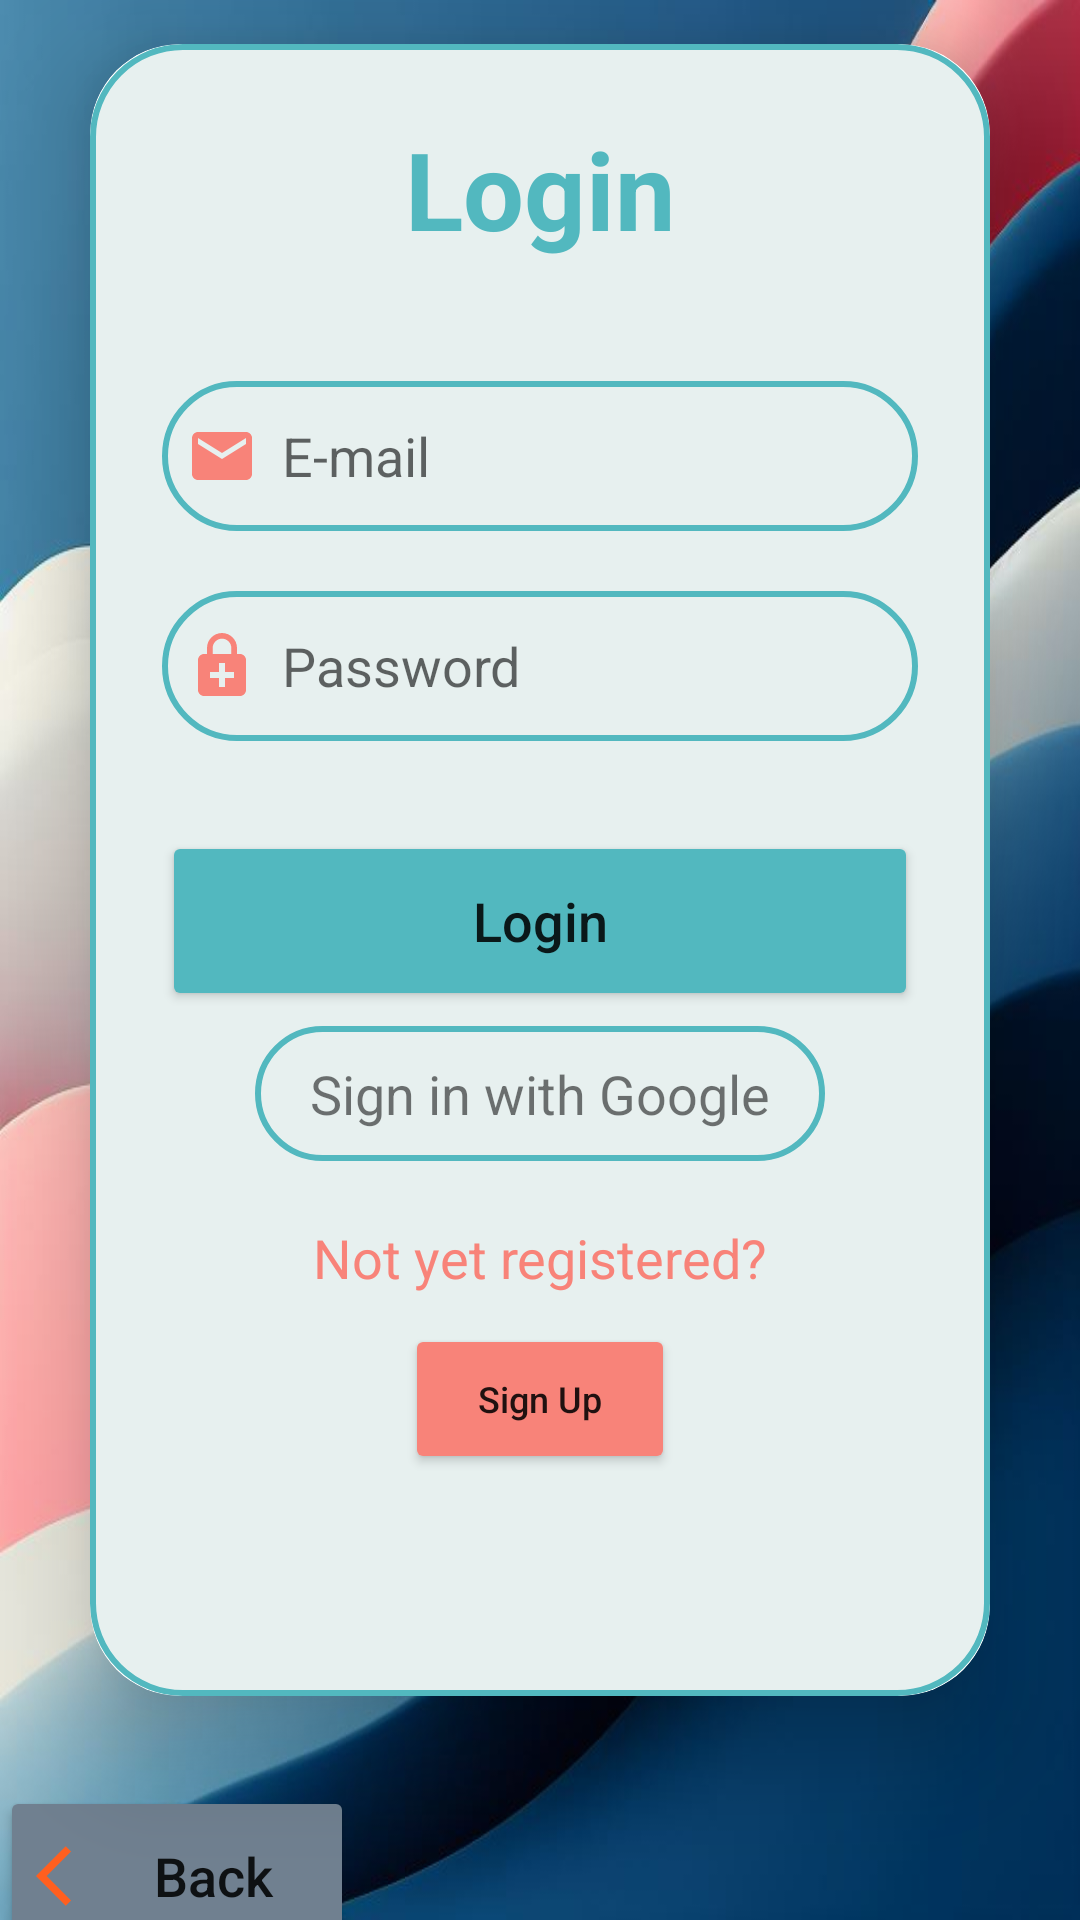

Android layout source for this screen:
<!-- AndroidManifest.xml: application theme Theme.PageFlix -->
<!-- res/layout/activity_login_customer.xml -->
<?xml version="1.0" encoding="utf-8"?>
<LinearLayout xmlns:android="http://schemas.android.com/apk/res/android"
    xmlns:app="http://schemas.android.com/apk/res-auto"
    xmlns:tools="http://schemas.android.com/tools"
    android:layout_width="match_parent"
    android:layout_height="match_parent"
    android:background="@drawable/type3"
    android:gravity="center"
    android:orientation="vertical"
    tools:context=".activities.login.LoginCustomer">

    <androidx.cardview.widget.CardView
        android:layout_width="match_parent"
        android:layout_height="wrap_content"
        android:layout_margin="30dp"
        app:cardCornerRadius="30dp"
        app:cardElevation="20dp">

        <LinearLayout
            android:layout_width="match_parent"
            android:layout_height="wrap_content"
            android:layout_gravity="center_horizontal"
            android:background="@drawable/color_boarder"
            android:orientation="vertical"
            android:padding="24dp">

            <TextView
                android:layout_width="match_parent"
                android:layout_height="wrap_content"
                android:text="Login"
                android:textAlignment="center"
                android:textColor="@color/sapphire"
                android:textSize="36sp"
                android:textStyle="bold" />

            <EditText
                android:id="@+id/edEmail"
                android:layout_width="match_parent"
                android:layout_height="50dp"
                android:layout_marginTop="40dp"
                android:background="@drawable/color_boarder"
                android:drawableLeft="@drawable/baseline_email_24"
                android:drawablePadding="8dp"
                android:hint="E-mail"
                android:padding="8dp"
                android:textColor="@color/black" />

            <EditText
                android:id="@+id/edPassword"
                android:layout_width="match_parent"
                android:layout_height="50dp"
                android:layout_marginTop="20dp"
                android:background="@drawable/color_boarder"
                android:drawableLeft="@drawable/baseline_enhanced_encryption_24"
                android:drawablePadding="8dp"
                android:hint="Password"
                android:inputType="textPassword"
                android:padding="8dp"
                android:textColor="@color/black" />

            <Button
                android:id="@+id/login_button"
                android:layout_width="match_parent"
                android:layout_height="60dp"
                android:textAllCaps="false"
                android:layout_marginTop="30dp"
                android:backgroundTint="@color/sapphire"
                android:onClick="loginButton"
                android:text="Login"
                android:textSize="18sp"
                app:cornerRadius="20dp" />

            <TextView
                android:id="@+id/signInWithGoogle"
                android:layout_width="190dp"
                android:layout_height="45dp"
                android:layout_gravity="center"
                android:layout_marginTop="5dp"
                android:background="@drawable/color_boarder"
                android:drawableLeft="@drawable/googleg_standard_color_18"
                android:drawablePadding="8dp"
                android:gravity="center"
                android:text="Sign in with Google"
                android:textSize="18sp" />

            <TextView
                android:id="@+id/signupText"
                android:layout_width="wrap_content"
                android:layout_height="wrap_content"
                android:layout_gravity="center"
                android:layout_marginTop="10dp"
                android:padding="10dp"
                android:text="Not yet registered?"
                android:textColor="@color/coralPink"
                android:textSize="18sp" />

            <Button
                android:id="@+id/Sign_Up"
                android:layout_width="90dp"
                android:layout_height="50dp"
                android:layout_gravity="center"
                android:backgroundTint="@color/coralPink"
                android:onClick="registerCustomer"
                android:text="Sign Up"
                android:textAllCaps="false"
                android:textSize="12sp"
                app:cornerRadius="10dp" />
            <ImageView
                android:id="@+id/customImageView"
                android:layout_width="50dp"
                android:layout_height="50dp"
                android:src="@drawable/logo"
                android:layout_gravity="center"/>
        </LinearLayout>
    </androidx.cardview.widget.CardView>

    <Button
        android:id="@+id/back"
        android:layout_width="118dp"
        android:layout_height="60dp"
        android:layout_gravity="left"
        android:backgroundTint="@color/grey"
        android:drawableLeft="@drawable/baseline_arrow_back_ios_24"
        android:onClick="backToFirstScreen"
        android:text="Back"
        android:textAllCaps="false"
        android:textSize="18sp"
        app:cornerRadius="20dp" />
</LinearLayout>
<!-- resources referenced by this layout -->
<resources>
  <color name="black">#FF000000</color>
  <color name="coralPink">#F88379</color>
  <color name="grey">#708090</color>
  <color name="sapphire">#52B8BF</color>
  <!-- drawable baseline_arrow_back_ios_24 (drawable) -->
  <vector android:autoMirrored="true" android:height="24dp"
      android:tint="#FF5F1F" android:viewportHeight="24"
      android:viewportWidth="24" android:width="24dp" xmlns:android="http://schemas.android.com/apk/res/android">
      <path android:fillColor="@android:color/white" android:pathData="M11.67,3.87L9.9,2.1 0,12l9.9,9.9 1.77,-1.77L3.54,12z"/>
  </vector>
  <!-- drawable baseline_email_24 (drawable) -->
  <vector android:height="24dp" android:tint="#F88379"
      android:viewportHeight="24" android:viewportWidth="24"
      android:width="24dp" xmlns:android="http://schemas.android.com/apk/res/android">
      <path android:fillColor="@android:color/white" android:pathData="M20,4L4,4c-1.1,0 -1.99,0.9 -1.99,2L2,18c0,1.1 0.9,2 2,2h16c1.1,0 2,-0.9 2,-2L22,6c0,-1.1 -0.9,-2 -2,-2zM20,8l-8,5 -8,-5L4,6l8,5 8,-5v2z"/>
  </vector>
  <!-- drawable baseline_enhanced_encryption_24 (drawable) -->
  <vector android:height="24dp" android:tint="#F88379"
      android:viewportHeight="24" android:viewportWidth="24"
      android:width="24dp" xmlns:android="http://schemas.android.com/apk/res/android">
      <path android:fillColor="@android:color/white" android:pathData="M18,8h-1V6c0,-2.76 -2.24,-5 -5,-5S7,3.24 7,6v2H6c-1.1,0 -2,0.9 -2,2v10c0,1.1 0.9,2 2,2h12c1.1,0 2,-0.9 2,-2V10c0,-1.1 -0.9,-2 -2,-2zM8.9,6c0,-1.71 1.39,-3.1 3.1,-3.1s3.1,1.39 3.1,3.1v2H8.9V6zM16,16h-3v3h-2v-3H8v-2h3v-3h2v3h3v2z"/>
  </vector>
  <!-- drawable color_boarder (drawable) -->
  <?xml version="1.0" encoding="utf-8"?>
  <shape xmlns:android="http://schemas.android.com/apk/res/android"
      android:shape="rectangle">
      <solid android:color="@color/whitePagefilx"/>
      <stroke
          android:width="2dp"
          android:color="@color/sapphire"/>
      <corners
          android:radius="30dp"/>
  </shape>
  <!-- drawable type3: jpeg bitmap (drawable, 65421 bytes) -->
  <style name="Theme.PageFlix" parent="Theme.MaterialComponents.DayNight.NoActionBar">
          
          <item name="colorPrimary">@color/sapphire</item>
          <item name="colorPrimaryVariant">@color/sapphire</item>
          <item name="colorOnPrimary">@color/white</item>
          
          <item name="colorSecondary">@color/teal_200</item>
          <item name="colorSecondaryVariant">@color/teal_700</item>
          <item name="colorOnSecondary">@color/black</item>
          
          <item name="android:statusBarColor">?attr/colorPrimaryVariant</item>
          
      </style>
  <color name="whitePagefilx">#e7f0ef</color>
  <color name="white">#FFFFFFFF</color>
  <color name="teal_200">#FF03DAC5</color>
  <color name="teal_700">#FF018786</color>
</resources>
